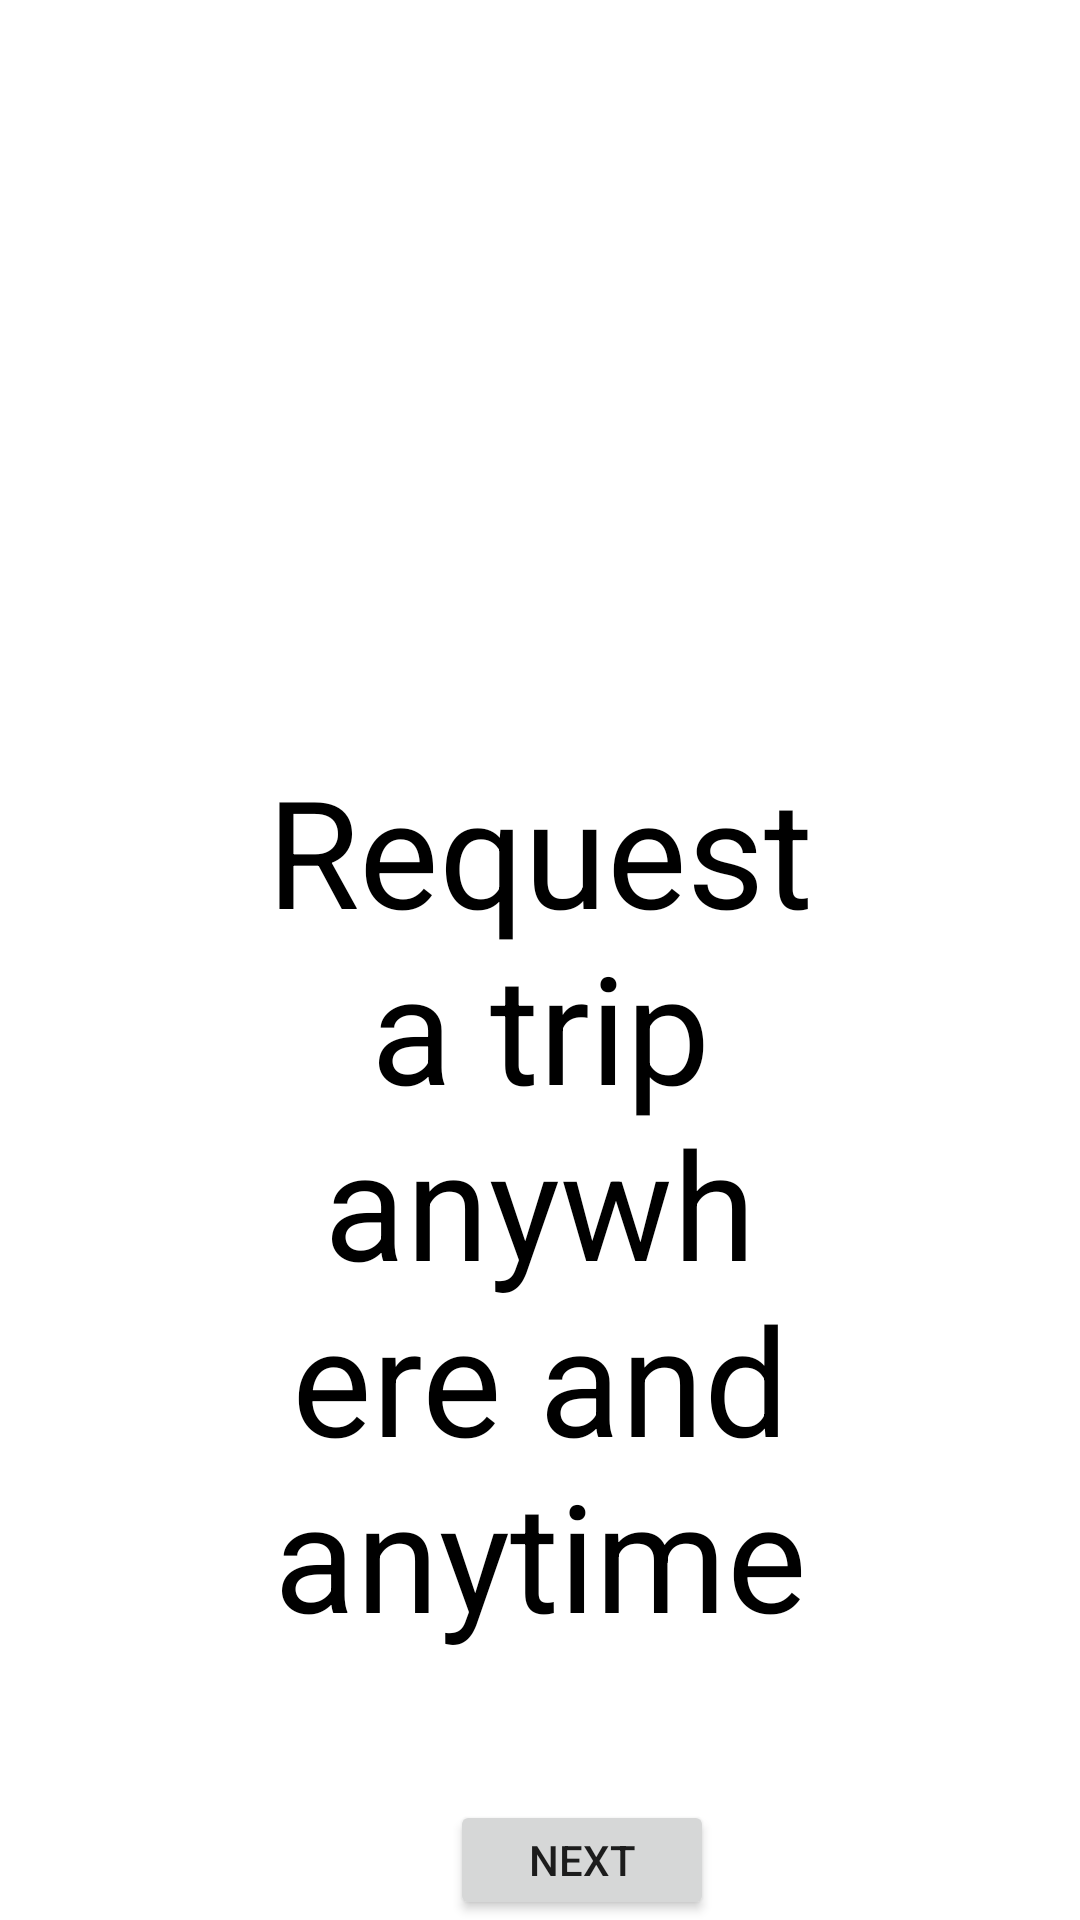

Reconstruct the res/layout file that produces this screen, plus the resources it refers to.
<!-- AndroidManifest.xml: application theme Theme.MiniCab -->
<!-- res/layout/activity_main.xml -->
<?xml version="1.0" encoding="utf-8"?>
<RelativeLayout
    xmlns:android="http://schemas.android.com/apk/res/android"
    xmlns:app="http://schemas.android.com/apk/res-auto"
    xmlns:tools="http://schemas.android.com/tools"
    android:layout_width="match_parent"
    android:layout_height="match_parent"
    tools:context=".MainActivity">

    <ImageView
        android:id="@+id/img_cab"
        android:layout_width="200dp"
        android:layout_height="300dp"
        android:layout_marginStart="100dp"
        android:src="@drawable/cab" />

    <TextView
        android:id="@+id/txt_simple"
        android:layout_width="match_parent"
        android:layout_height="wrap_content"
        android:layout_centerHorizontal="true"
        android:layout_marginLeft="150dp"
        android:layout_marginTop="250dp"
        android:text="Request a trip anywhere and anytime"
        android:textAlignment="center"
        android:textColor="@color/black"
        android:textSize="50sp" />

    <Button
        android:id="@+id/but_next"
        android:layout_width="wrap_content"
        android:layout_height="wrap_content"
        android:layout_marginLeft="150dp"
        android:layout_marginTop="600dp"
        android:text=" Next " />

</RelativeLayout>
<!-- resources referenced by this layout -->
<resources>
  <style name="Theme.MiniCab" parent="Theme.MaterialComponents.DayNight.DarkActionBar">
          
          <item name="colorPrimary">@color/purple_500</item>
          <item name="colorPrimaryVariant">@color/purple_700</item>
          <item name="colorOnPrimary">@color/white</item>
          
          <item name="colorSecondary">@color/teal_200</item>
          <item name="colorSecondaryVariant">@color/teal_700</item>
          <item name="colorOnSecondary">@color/black</item>
          
          <item name="android:statusBarColor" tools:targetApi="l">?attr/colorPrimaryVariant</item>
          
      </style>
  <!-- not gathered from this repository: default colours our renderer supplied (Android Studio template values) -->
  <color name="purple_500">#FF6200EE</color>
  <color name="purple_700">#FF3700B3</color>
  <color name="teal_200">#FF03DAC5</color>
  <color name="teal_700">#FF018786</color>
  <color name="black">#FF000000</color>
  <color name="white">#FFFFFFFF</color>
</resources>
